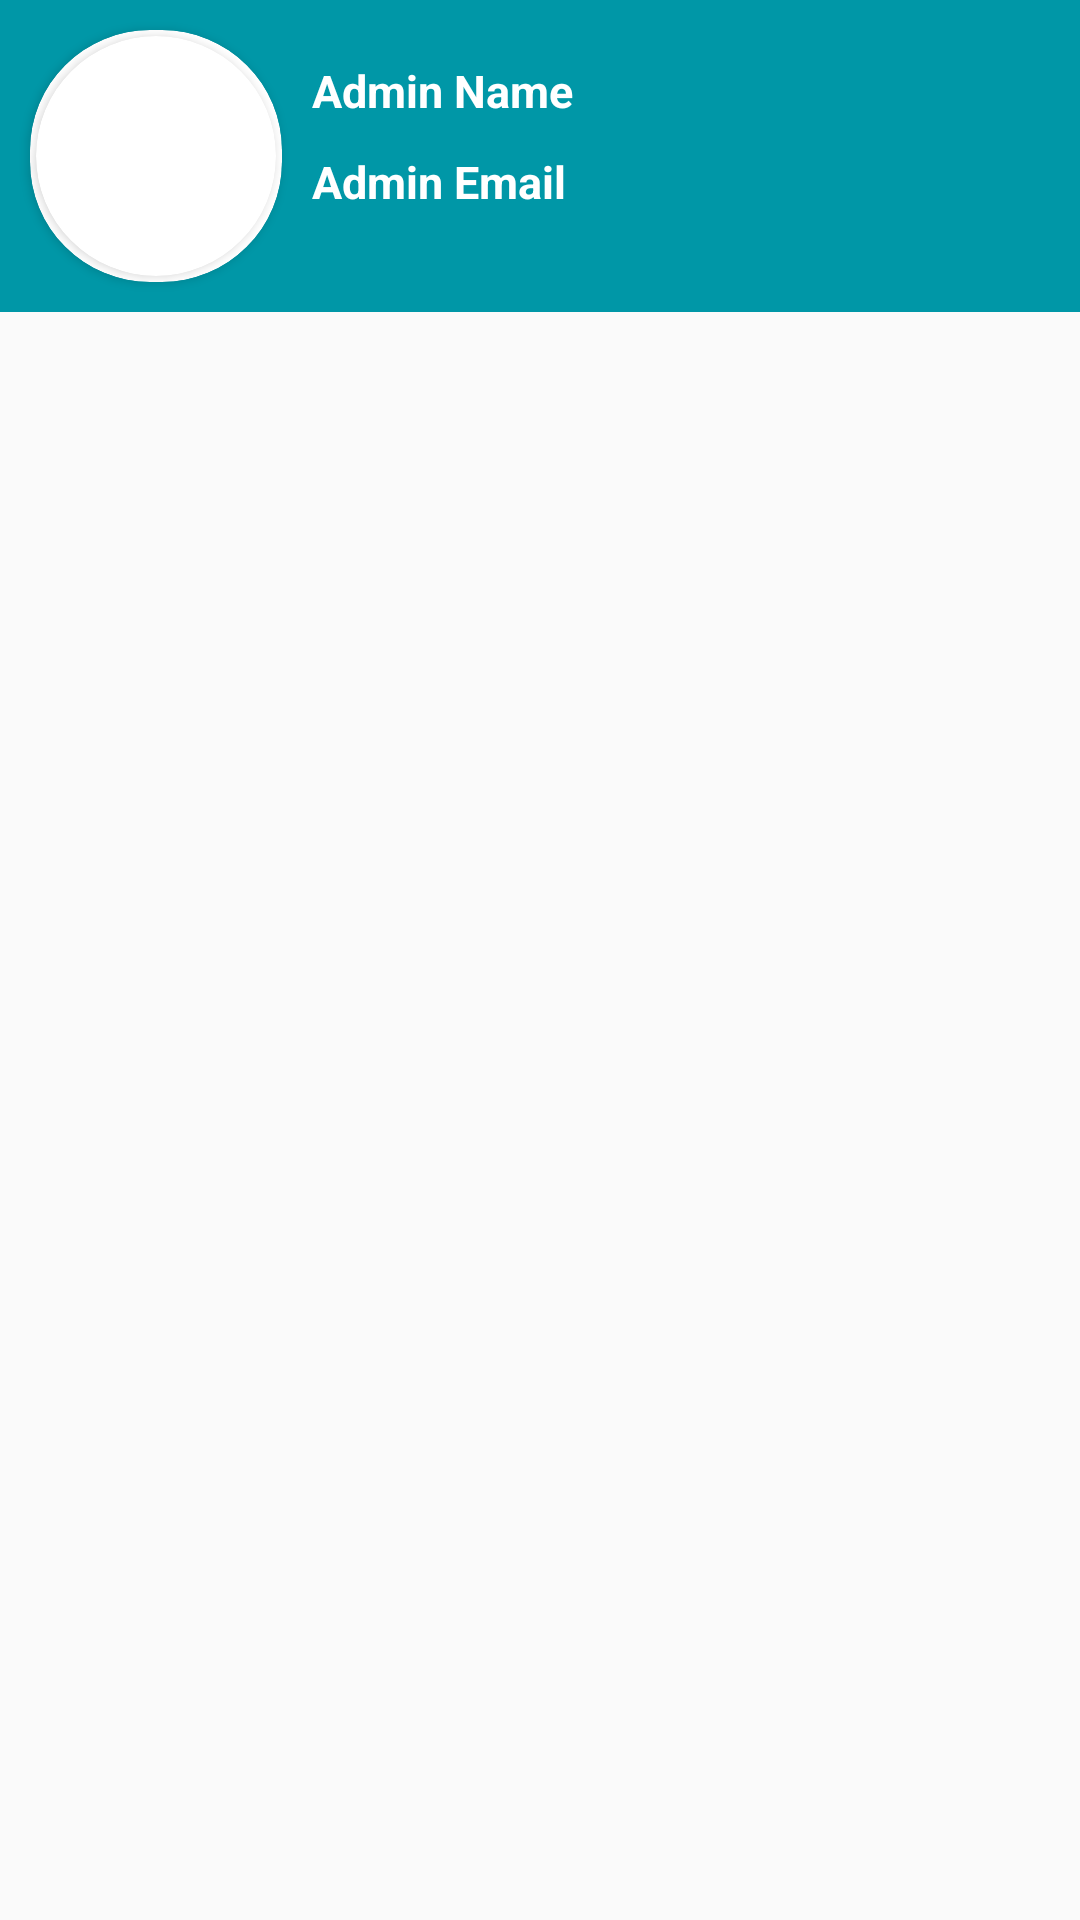

Reconstruct the res/layout file that produces this screen, plus the resources it refers to.
<!-- AndroidManifest.xml: application theme AppTheme -->
<!-- res/layout/activity_admin_home.xml -->
<?xml version="1.0" encoding="utf-8"?>
<ScrollView
    xmlns:android="http://schemas.android.com/apk/res/android"
    xmlns:app="http://schemas.android.com/apk/res-auto"
    xmlns:tools="http://schemas.android.com/tools"
    android:layout_width="match_parent"
    android:layout_height="match_parent"
    tools:context=".admin.AdminHomeActivity">

    <LinearLayout
        android:layout_width="match_parent"
        android:layout_height="wrap_content"
        android:orientation="vertical">

    <RelativeLayout
        android:id="@+id/drawerThemeColorTop"
        android:layout_width="match_parent"
        android:layout_height="wrap_content"
        android:background="@color/colorPrimaryDark"
        app:layout_constraintBottom_toTopOf="@+id/ll"
        app:layout_constraintEnd_toEndOf="parent"
        app:layout_constraintStart_toStartOf="parent"
        app:layout_constraintTop_toTopOf="parent">

        <androidx.cardview.widget.CardView
            android:layout_width="wrap_content"
            android:layout_height="wrap_content"
            android:layout_marginTop="10dp"
            android:id="@+id/rcvProfileView"
            android:layout_marginBottom="10dp"
            android:layout_marginStart="10dp"
            app:cardCornerRadius="40dp">

            <androidx.cardview.widget.CardView
                android:layout_width="wrap_content"
                android:layout_height="wrap_content"
                android:layout_centerInParent="true"
                android:layout_margin="2dp"
                app:cardCornerRadius="60dp">

                <ImageView
                    android:layout_width="80dp"
                    android:layout_height="80dp"
                    android:src="@drawable/bonfire" />
            </androidx.cardview.widget.CardView>

        </androidx.cardview.widget.CardView>

        <TextView
            android:layout_width="match_parent"
            android:layout_height="wrap_content"
            android:id="@+id/txvAdminName"
            android:layout_marginTop="20dp"
            android:layout_marginStart="10dp"
            android:layout_toRightOf="@+id/rcvProfileView"
            android:textColor="@color/colorWhite"
            android:textSize="15sp"
            android:textStyle="bold"
            android:text="Admin Name"/>

        <TextView
            android:layout_width="match_parent"
            android:layout_height="wrap_content"
            android:id="@+id/txvAdminEmail"
            android:layout_toRightOf="@+id/rcvProfileView"
            android:layout_below="@+id/txvAdminName"
            android:layout_marginTop="10dp"
            android:layout_marginStart="10dp"
            android:textColor="@color/colorWhite"
            android:textSize="15sp"
            android:textStyle="bold"
            android:text="Admin Email "/>

    </RelativeLayout>

    <androidx.recyclerview.widget.RecyclerView
        android:layout_width="match_parent"
        android:layout_height="wrap_content"
        android:layout_marginTop="5dp"
        android:id="@+id/rcvUsersList"/>

        <ExpandableListView
            android:id="@+id/expandableListViewSample"
            android:layout_width="match_parent"
            android:layout_height="200dp"
            android:layout_marginStart="10dp"
            android:layout_marginTop="5dp"
            android:layout_marginEnd="10dp"
            android:divider="#f00"
            android:dividerHeight="1dp" />

    </LinearLayout>

</ScrollView>
<!-- resources referenced by this layout -->
<resources>
  <color name="colorPrimaryDark">#0097a7</color>
  <color name="colorWhite">#FFFFFF</color>
  <style name="AppTheme" parent="Theme.AppCompat.Light.NoActionBar" />
</resources>
